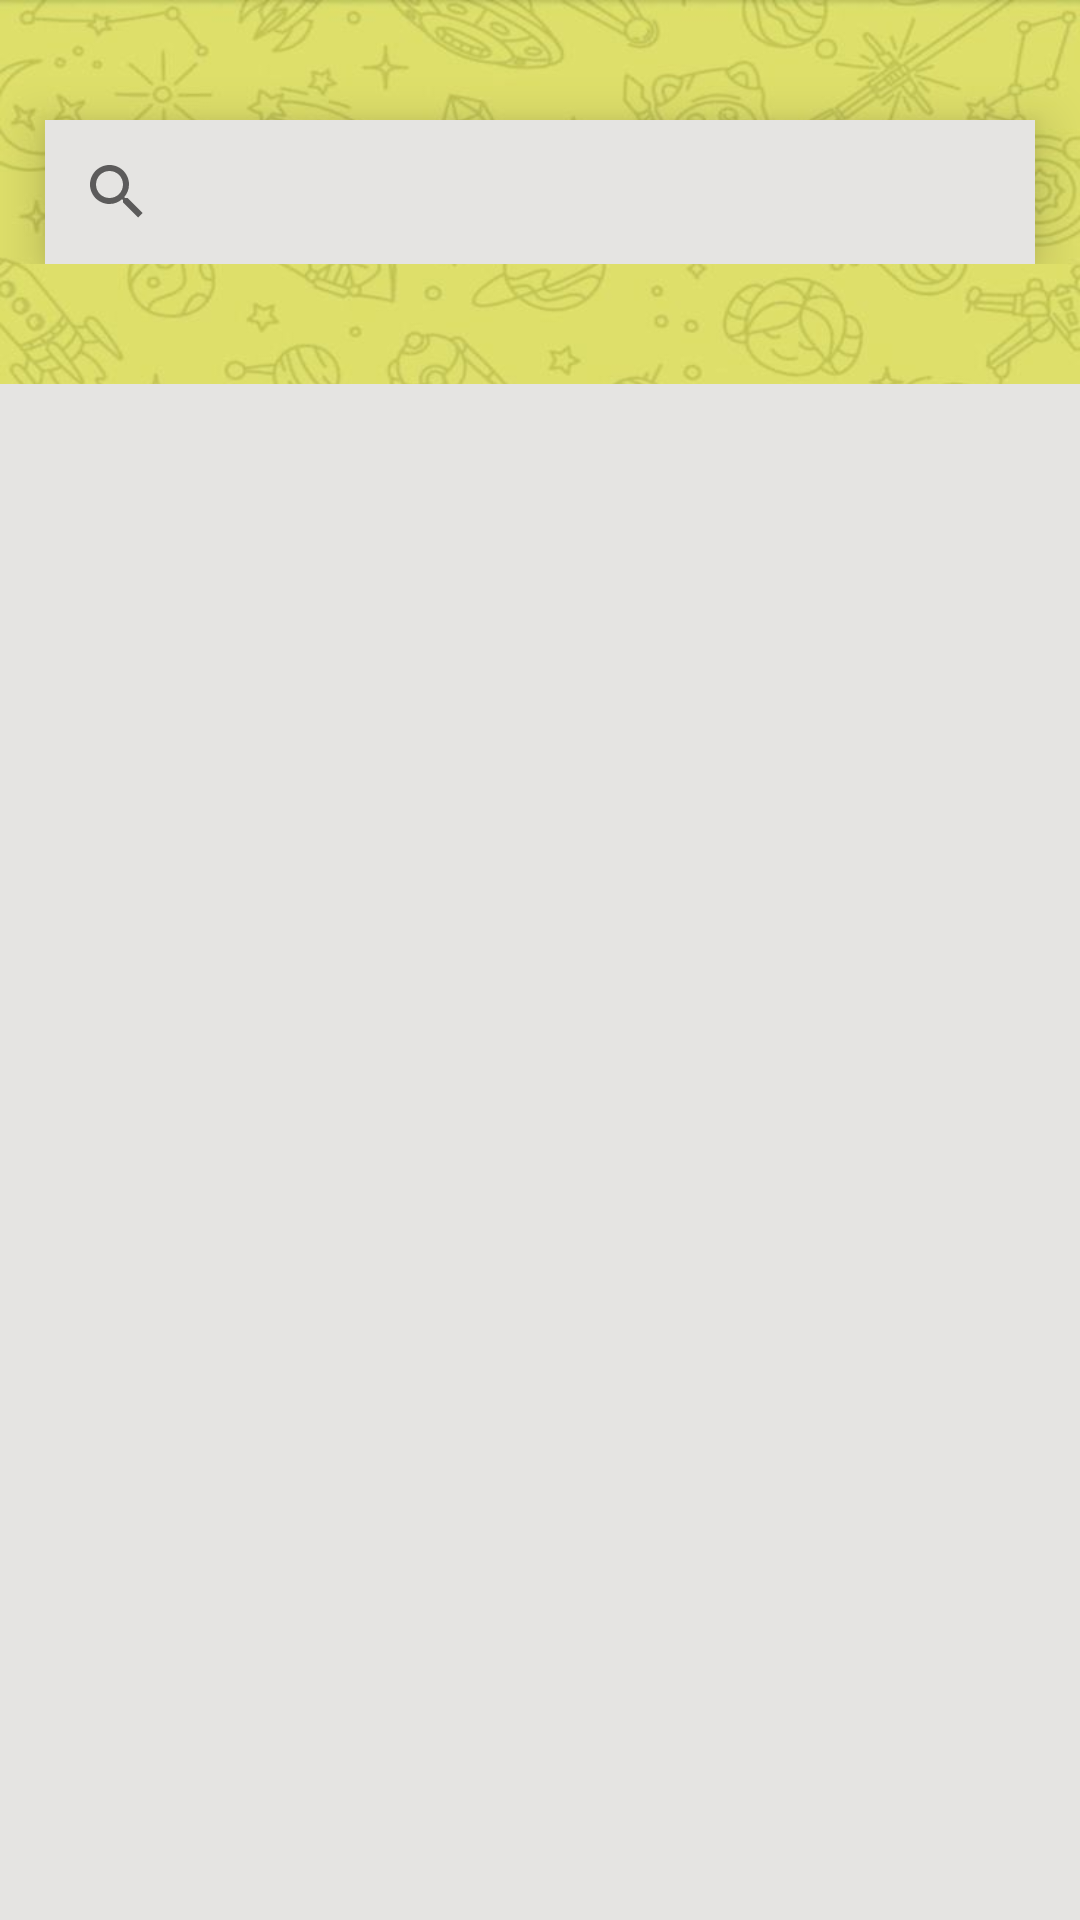

Layout XML and referenced resources for this Android screen:
<!-- AndroidManifest.xml: application theme Theme.Trest -->
<!-- res/layout/recipe_tab.xml -->
<?xml version="1.0" encoding="utf-8"?>
<LinearLayout xmlns:android="http://schemas.android.com/apk/res/android"
    android:layout_width="match_parent"
    android:layout_height="match_parent"
    android:orientation="vertical"
    android:background="@drawable/vgs">

    <LinearLayout
        android:layout_width="match_parent"
        android:layout_height="wrap_content">

        <SearchView
            android:layout_width="match_parent"
            android:layout_height="wrap_content"
            android:layout_marginStart="15sp"
            android:layout_marginEnd="15sp"
            android:layout_marginTop="40dp"
            android:background="#E5E4E2"
            android:elevation="10dp"
            android:queryHint="Search">

        </SearchView>

    </LinearLayout>

    <LinearLayout
        android:layout_width="match_parent"
        android:layout_height="210dp"
        android:layout_marginTop="40dp"
        android:background="#E5E4E2"
        android:orientation="horizontal">

        <ImageView
            android:id="@+id/image1_place"
            android:layout_width="183dp"
            android:layout_height="match_parent"
            android:layout_marginStart="10dp"
            android:src="@drawable/e5e4e2" />

        <LinearLayout
            android:layout_width="226dp"
            android:layout_height="match_parent"
            android:orientation="vertical">

            <TextView
                android:id="@+id/name1_place"
                android:layout_width="match_parent"
                android:layout_height="wrap_content"
                android:layout_marginTop="30dp"
                android:text=""
                android:layout_marginStart="10dp"
                android:textSize="30sp"
                android:textStyle="bold" />

            <TextView
                android:id="@+id/star1_place"
                android:layout_width="match_parent"
                android:layout_height="wrap_content"
                android:layout_marginTop="10dp"
                android:layout_marginStart="10dp"
                android:text=""
                android:textSize="18sp" />
        </LinearLayout>


    </LinearLayout>

    <LinearLayout
        android:layout_width="match_parent"
        android:layout_height="203dp"
        android:orientation="horizontal"
        android:background="#E5E4E2">

        <ImageView
            android:id="@+id/image2_place"
            android:layout_width="185dp"
            android:layout_height="match_parent"
            android:layout_marginStart="10dp"
            android:src="@drawable/e5e4e2" />

        <LinearLayout
            android:layout_width="226dp"
            android:layout_height="215dp"
            android:orientation="vertical">

            <TextView
                android:id="@+id/name2_place"
                android:layout_width="match_parent"
                android:layout_height="wrap_content"
                android:layout_marginTop="30dp"
                android:layout_marginStart="10dp"
                android:text=""
                android:textSize="30sp"
                android:textStyle="bold" />

            <TextView
                android:id="@+id/star2_place"
                android:layout_width="match_parent"
                android:layout_height="wrap_content"
                android:layout_marginStart="10dp"
                android:text=""
                android:textSize="18sp" />
        </LinearLayout>


    </LinearLayout>

    <LinearLayout
        android:layout_width="match_parent"
        android:layout_height="230dp"
        android:orientation="horizontal"
        android:background="#E5E4E2">

        <ImageView
            android:id="@+id/image3_place"
            android:layout_width="185dp"
            android:layout_height="match_parent"
            android:layout_marginStart="10dp"
            android:src="@drawable/e5e4e2" />

        <LinearLayout
            android:layout_width="228dp"
            android:layout_height="match_parent"
            android:orientation="vertical">

            <TextView
                android:id="@+id/name3_place"
                android:layout_width="match_parent"
                android:layout_height="wrap_content"
                android:layout_marginTop="40dp"
                android:layout_marginStart="10dp"
                android:text=""
                android:textSize="30sp"
                android:textStyle="bold" />

            <TextView
                android:id="@+id/star3_place"
                android:layout_width="match_parent"
                android:layout_height="wrap_content"
                android:text=""
                android:layout_marginStart="10dp"
                android:textSize="18sp" />
        </LinearLayout>

    </LinearLayout>

    <LinearLayout
        android:layout_width="match_parent"
        android:layout_height="75dp"
        android:orientation="horizontal"
        android:background="#AFE1AF">

        <TextView
            android:id="@+id/star4_place"
            android:layout_width="match_parent"
            android:layout_height="wrap_content"
            android:text="Change Ingredients"
            android:textSize="30sp"
            android:textStyle="bold"
            android:textAlignment="center"
            android:layout_marginTop="15dp"
            android:textColor="#5F8575"/>

    </LinearLayout>

</LinearLayout>
<!-- resources referenced by this layout -->
<resources>
  <!-- drawable e5e4e2: png bitmap (drawable, 197 bytes) -->
  <!-- drawable vgs: jpeg bitmap (drawable, 94313 bytes) -->
  <style name="Theme.Trest" parent="android:Theme.Material.Light.NoActionBar" />
</resources>
